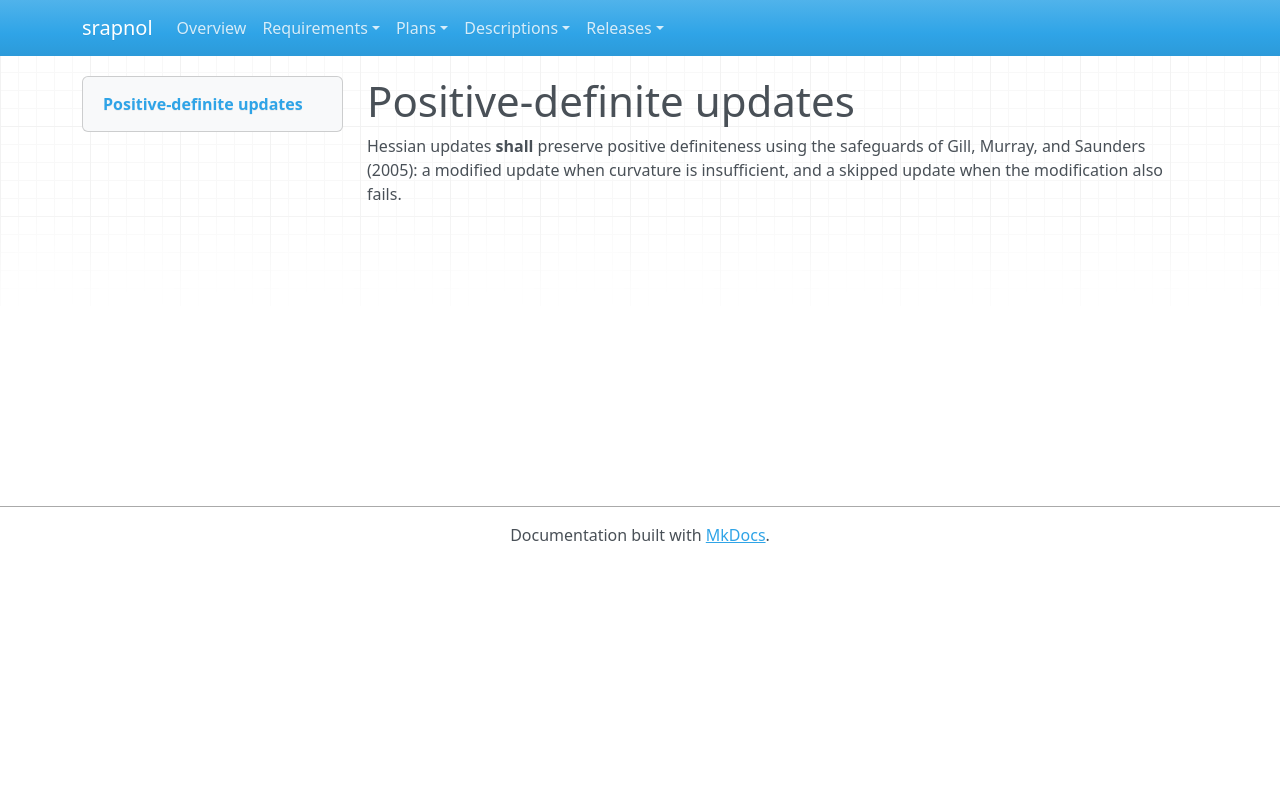

repository: emanspeaks/srapnol · page: srs/SRS-035/index.html · generator: mkdocs

---
active: true
category: functional
derived: false
level: 2.4.11
links:
- SYS-001: ItJnz4iOh-o61yl1qcExgZFnsE9aDaUKq3ZxblNJ4Zw=
normative: true
ref: ''
reviewed: x_snFNNOIkENBJISGCCa4OY6jloRtPIpFgg7WCBi220=
status: pending
verification-method: Test
---

# Positive-definite updates

Hessian updates **shall** preserve positive definiteness using the safeguards of Gill,
Murray, and Saunders (2005): a modified update when curvature is insufficient, and a
skipped update when the modification also fails.
